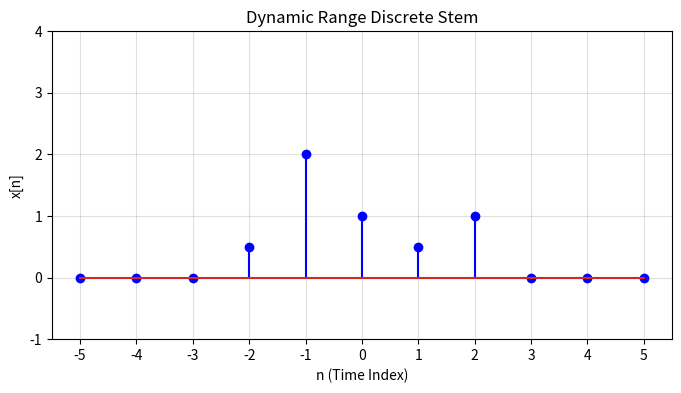
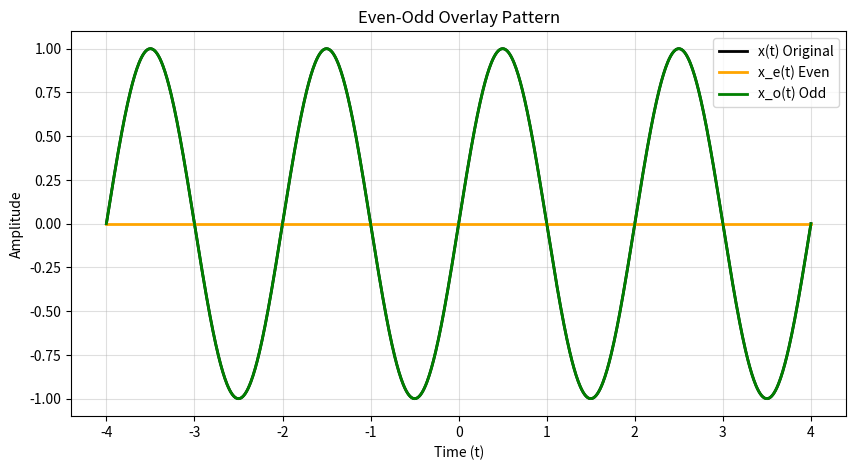
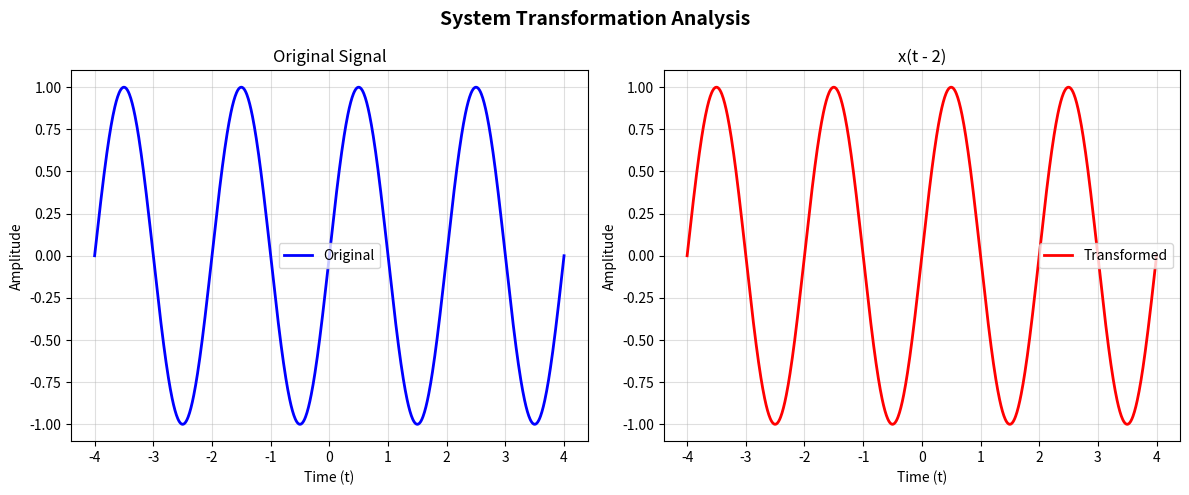
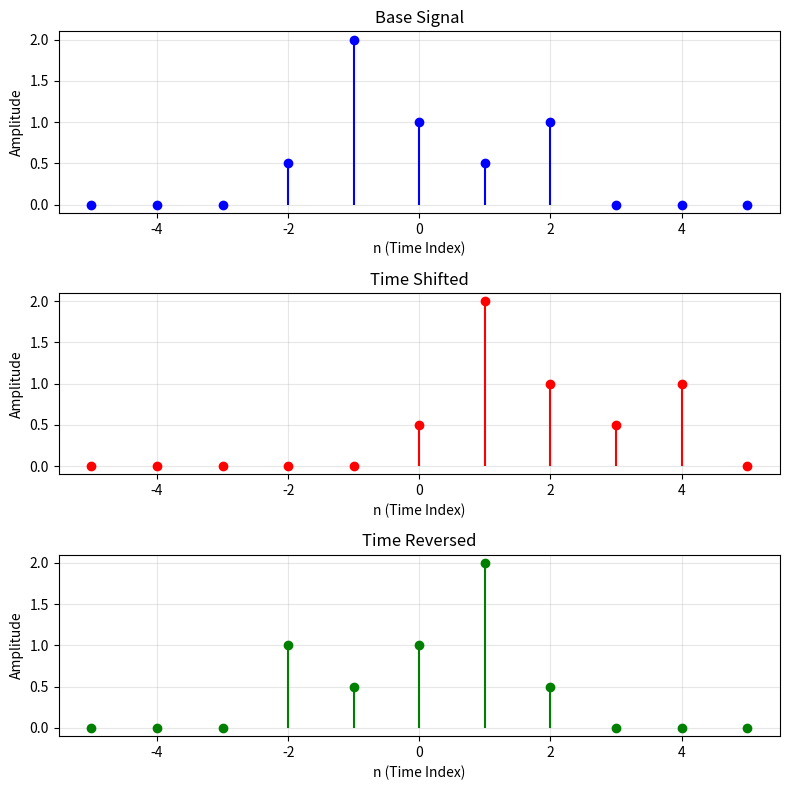

Source code (Python) for these figures, in order:
import numpy as np
import matplotlib.pyplot as plt
from typing import Dict, List, Tuple

# =============================================================================
# GUIDELINE 1: THE DISCRETE STEM PLOTTER (Object-Oriented)
# Best for: Digital signals, arrays indexed by integers (n).
# Tricks used: Hiding the ugly default baseline, adding alpha grids.
# =============================================================================
def nice_stem_plot(ax: plt.Axes, n: np.ndarray, x: np.ndarray, label: str, color: str = 'b'):
    """
    Plots a highly readable discrete-time stem plot on a specific axis.
    """
    markerline, stemlines, baseline = ax.stem(n, x, label=label, linefmt=color)
    
    # TRICK: Hide the default solid red baseline which often distracts from the data
    baseline.set_visible(False)
    
    # TRICK: Use an alpha (transparency) on the grid so it doesn't overpower the signal
    ax.grid(True, alpha=0.3)
    ax.set_xlabel("n (Time Index)")
    ax.set_ylabel("Amplitude")


# =============================================================================
# GUIDELINE 2: THE DYNAMIC RANGE WRAPPER (State-Machine)
# Best for: Quick single plots where the signal amplitude might unexpectedly spike.
# Tricks used: Dynamic y-limiting and strict integer x-ticks.
# =============================================================================
def plot_single_discrete(
    n: np.ndarray, 
    signal: np.ndarray, 
    title: str = "Discrete Signal", 
    y_min: float = -1.0, 
    y_max_default: float = 3.0,
    save_path: str = None
):
    """
    Plots a single discrete signal and dynamically scales the Y-axis to prevent 
    the signal from clipping out of the frame.
    """
    plt.figure(figsize=(8, 4))
    
    # TRICK: Force X-ticks to be strict integers (no 1.5, 2.5 on a discrete plot)
    plt.xticks(np.arange(n[0], n[-1] + 1, 1))
    
    # TRICK: Dynamically calculate the top of the Y-axis. 
    # If the signal goes above our default max, expand the roof + 1 for padding.
    dynamic_y_max = max(np.max(signal), y_max_default) + 1.0
    plt.ylim(y_min, dynamic_y_max)
    
    plt.stem(n, signal, linefmt='b-')
    plt.title(title)
    plt.xlabel("n (Time Index)")
    plt.ylabel("x[n]")
    plt.grid(True, alpha=0.4)
    
    if save_path:
        plt.savefig(save_path)
        print(f"Saved plot to {save_path}")


# =============================================================================
# GUIDELINE 3: THE CONTINUOUS OVERLAY (Object-Oriented)
# Best for: Even/Odd Decompositions, comparing original vs. interpolated.
# Tricks used: Dictionary unpacking for infinite flexibility.
# =============================================================================
def plot_continuous_overlay(t: np.ndarray, signals: Dict[str, Tuple[np.ndarray, str]], title: str):
    """
    Plots multiple continuous signals on the same graph safely.
    Expects a dictionary where Key = Label, Value = (Signal Array, Color String)
    """
    plt.figure(figsize=(10, 5))
    
    for label, (sig_data, color) in signals.items():
        # TRICK: Explicitly set line width (lw) for better visibility
        plt.plot(t, sig_data, color=color, lw=2, label=label)
        
    plt.title(title)
    plt.xlabel("Time (t)")
    plt.ylabel("Amplitude")
    plt.grid(True, alpha=0.4)
    
    # TRICK: Adjust legend font size if layering many signals
    plt.legend(fontsize=10, loc='best')


# =============================================================================
# GUIDELINE 4: THE MULTI-PANEL DASHBOARD (Object-Oriented)
# Best for: Before & After comparisons (e.g., Original vs Shifted).
# Tricks used: Subplots array and tight_layout.
# =============================================================================
def plot_comparison_dashboard(
    t: np.ndarray, 
    x_original: np.ndarray, 
    x_transformed: np.ndarray, 
    title_main: str, 
    title_transformed: str
):
    """
    Creates a 1x2 grid of subplots for side-by-side continuous signal comparison.
    """
    # TRICK: fig is the window, axes is an array of the specific plotting boxes
    fig, axes = plt.subplots(nrows=1, ncols=2, figsize=(12, 5))
    
    # Left Panel (Original)
    axes[0].plot(t, x_original, c='blue', lw=2, label='Original')
    axes[0].set_title("Original Signal")
    axes[0].set_xlabel("Time (t)")
    axes[0].set_ylabel("Amplitude")
    axes[0].grid(True, alpha=0.4)
    axes[0].legend()
    
    # Right Panel (Transformed)
    axes[1].plot(t, x_transformed, c='red', lw=2, label='Transformed')
    axes[1].set_title(title_transformed)
    axes[1].set_xlabel("Time (t)")
    axes[1].set_ylabel("Amplitude")
    axes[1].grid(True, alpha=0.4)
    axes[1].legend()
    
    fig.suptitle(title_main, fontsize=14, fontweight='bold')
    
    # TRICK: Always call tight_layout at the very end to prevent text overlapping
    fig.tight_layout()


# =============================================================================
# DEMONSTRATION MAIN FUNCTION
# =============================================================================
def main():
    # --- Setup Fake Data ---
    n = np.arange(-5, 6)
    x_discrete = np.array([0, 0, 0, 0.5, 2.0, 1.0, 0.5, 1.0, 0, 0, 0])
    
    t = np.linspace(-4, 4, 1000)
    x_ct = np.sin(np.pi * t)
    x_ct_even = 0.5 * (x_ct + np.sin(np.pi * (-t))) # Fake even decomp
    x_ct_odd = 0.5 * (x_ct - np.sin(np.pi * (-t)))  # Fake odd decomp
    
    # --- Demo 1: Dynamic Range Single Plot (State-Machine) ---
    # Notice we don't need a plt.show() yet, it just builds the figure in memory
    plot_single_discrete(n, x_discrete, title="Dynamic Range Discrete Stem")
    
    # --- Demo 2: The Multi-Signal Overlay ---
    overlay_dict = {
        "x(t) Original": (x_ct, 'black'),
        "x_e(t) Even": (x_ct_even, 'orange'),
        "x_o(t) Odd": (x_ct_odd, 'green')
    }
    plot_continuous_overlay(t, overlay_dict, title="Even-Odd Overlay Pattern")
    
    # --- Demo 3: The Side-by-Side Dashboard ---
    plot_comparison_dashboard(
        t, 
        x_original=x_ct, 
        x_transformed=np.sin(np.pi * (t - 2)), 
        title_main="System Transformation Analysis",
        title_transformed="x(t - 2)"
    )
    
    # --- Demo 4: Object-Oriented Multi-Stem Plot ---
    fig, axes = plt.subplots(3, 1, figsize=(8, 8))
    nice_stem_plot(axes[0], n, x_discrete, "Original", 'b')
    nice_stem_plot(axes[1], n, np.roll(x_discrete, 2), "Shifted +2", 'r')
    nice_stem_plot(axes[2], n, x_discrete[::-1], "Reversed", 'g')
    
    # Setting titles for the individual axes
    axes[0].set_title("Base Signal")
    axes[1].set_title("Time Shifted")
    axes[2].set_title("Time Reversed")
    fig.tight_layout()
    
    # TRICK: plt.show() acts as a final render command for ALL figures created above.
    # It will open them all in separate windows simultaneously.
    plt.show()


if __name__ == "__main__":
    main()
